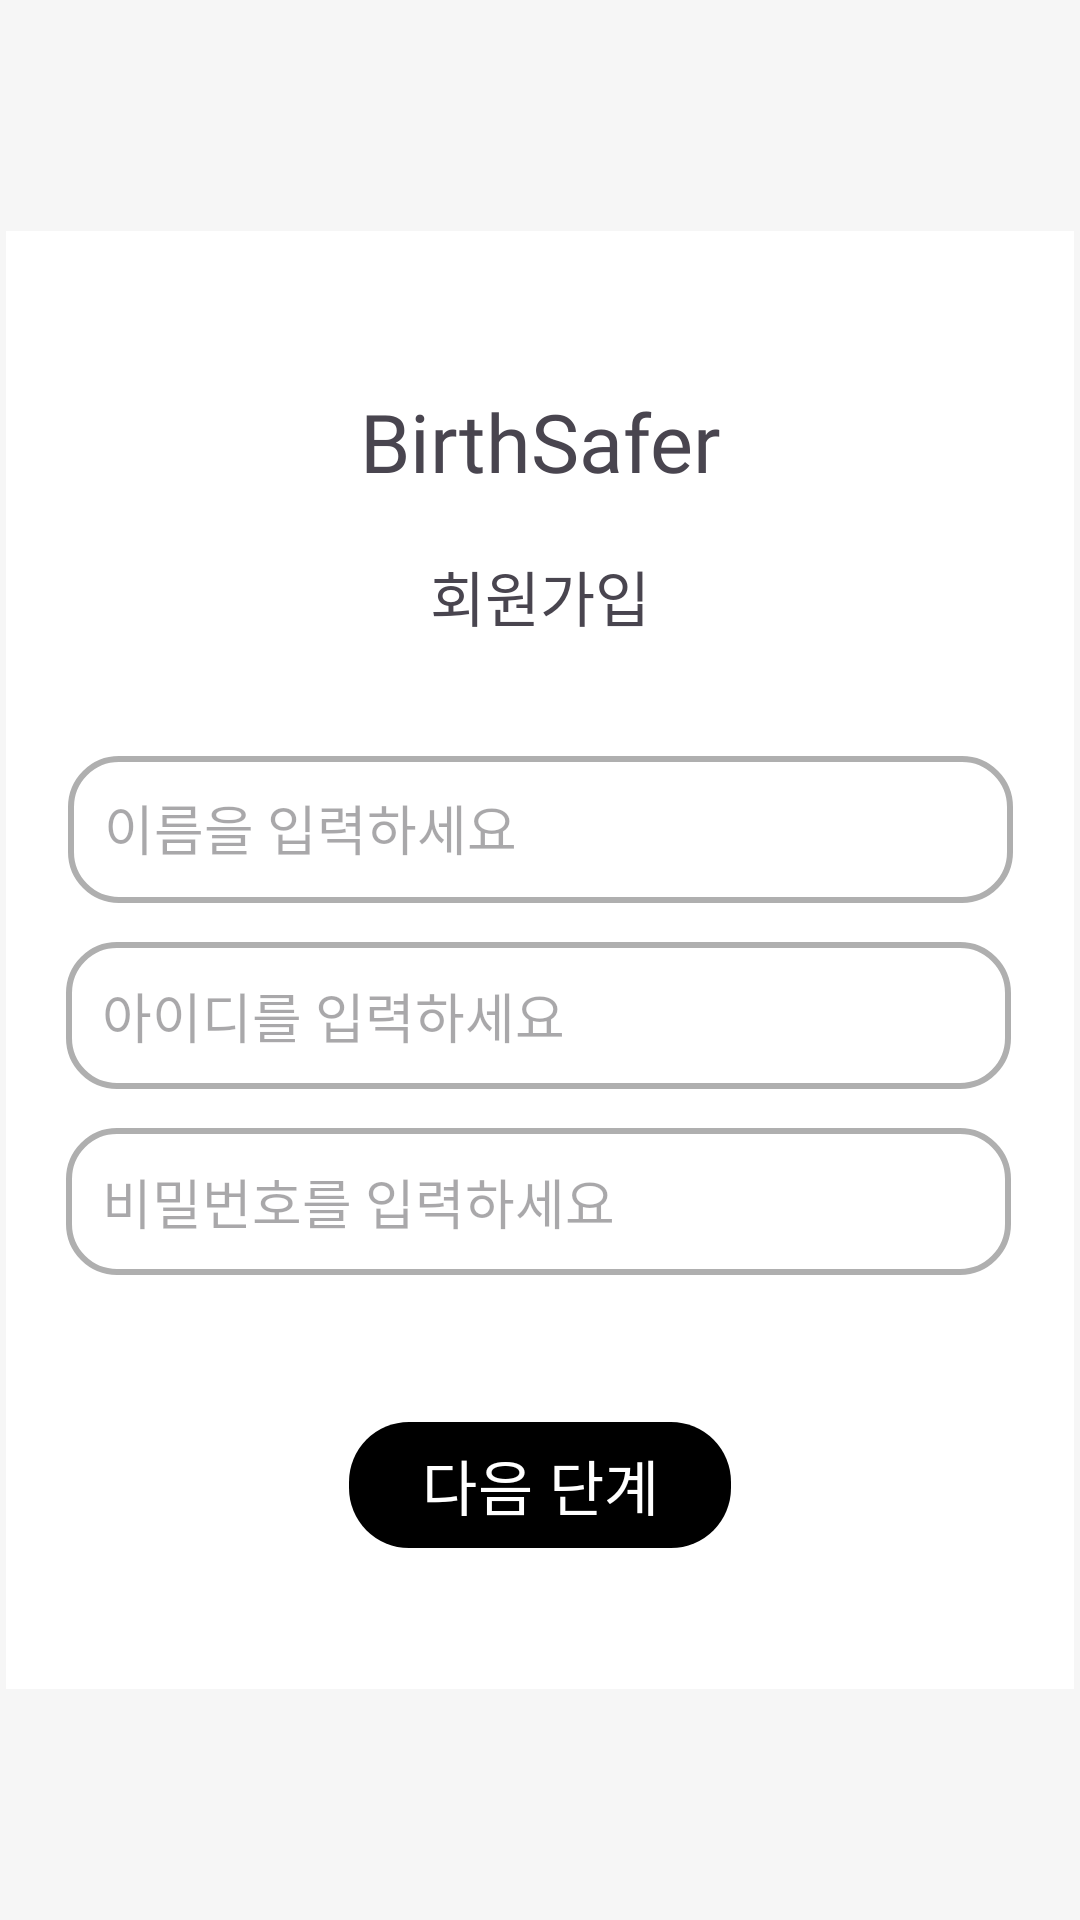

Android layout source for this screen:
<!-- AndroidManifest.xml: application theme Theme.BirthSafer -->
<!-- res/layout/activity_main.xml -->
<?xml version="1.0" encoding="utf-8"?>
<androidx.constraintlayout.widget.ConstraintLayout xmlns:android="http://schemas.android.com/apk/res/android"
    xmlns:app="http://schemas.android.com/apk/res-auto"
    xmlns:tools="http://schemas.android.com/tools"
    android:id="@+id/main"
    android:layout_width="match_parent"
    android:layout_height="match_parent"
    android:background="#F6F6F6"
    tools:context=".MainActivity">


    <View
        android:id="@+id/view"
        android:layout_width="356dp"
        android:layout_height="486dp"
        android:layout_marginStart="8dp"
        android:layout_marginTop="16dp"
        android:layout_marginEnd="8dp"
        android:layout_marginBottom="16dp"
        android:background="#FFFFFF"
        app:layout_constraintBottom_toBottomOf="parent"
        app:layout_constraintEnd_toEndOf="parent"
        app:layout_constraintStart_toStartOf="parent"
        app:layout_constraintTop_toTopOf="parent" />

    <EditText
        android:id="@+id/etName"
        android:layout_width="315dp"
        android:layout_height="49dp"
        android:layout_marginStart="21dp"
        android:layout_marginTop="175dp"
        android:layout_marginEnd="21dp"
        android:background="@drawable/rounded_bg"
        android:backgroundTint="@null"
        android:ems="10"
        android:hint="이름을 입력하세요"
        android:inputType="text"
        android:padding="12dp"
        app:layout_constraintEnd_toEndOf="@+id/view"
        app:layout_constraintStart_toStartOf="@+id/view"
        app:layout_constraintTop_toTopOf="@+id/view" />

    <EditText
        android:id="@+id/et_password"
        android:layout_width="315dp"
        android:layout_height="49dp"
        android:layout_marginStart="21dp"
        android:layout_marginTop="299dp"
        android:layout_marginEnd="21dp"
        android:ems="10"
        android:background="@drawable/rounded_bg"
        android:backgroundTint="@null"
        android:hint="비밀번호를 입력하세요"
        android:inputType="text"
        app:layout_constraintEnd_toEndOf="@+id/view"
        app:layout_constraintHorizontal_bias="1.0"
        app:layout_constraintStart_toStartOf="@+id/view"
        app:layout_constraintTop_toTopOf="@+id/view" />

    <EditText
        android:id="@+id/et_id"
        android:layout_width="315dp"
        android:layout_height="49dp"
        android:layout_marginStart="21dp"
        android:layout_marginTop="237dp"
        android:layout_marginEnd="21dp"
        android:ems="10"
        android:background="@drawable/rounded_bg"
        android:backgroundTint="@null"
        android:hint="아이디를 입력하세요"
        android:inputType="text"
        app:layout_constraintEnd_toEndOf="@+id/view"
        app:layout_constraintHorizontal_bias="1.0"
        app:layout_constraintStart_toStartOf="@+id/view"
        app:layout_constraintTop_toTopOf="@+id/view" />

    <TextView
        android:id="@+id/txt1"
        android:layout_width="135dp"
        android:layout_height="33dp"
        android:layout_marginStart="112dp"
        android:layout_marginTop="52dp"
        android:layout_marginEnd="112dp"
        android:fontFamily="@font/inter_semibold"
        android:gravity="center"
        android:text="BirthSafer"
        android:textSize="27sp"
        app:layout_constraintEnd_toEndOf="@+id/view"
        app:layout_constraintStart_toStartOf="@+id/view"
        app:layout_constraintTop_toTopOf="@+id/view" />

    <TextView
        android:id="@+id/txt2"
        android:layout_width="75dp"
        android:layout_height="26dp"
        android:layout_marginStart="141dp"
        android:layout_marginTop="107dp"
        android:layout_marginEnd="141dp"
        android:fontFamily="@font/inter"
        android:gravity="center"
        android:text="회원가입"
        android:textSize="20dp"
        app:layout_constraintEnd_toEndOf="@+id/view"
        app:layout_constraintStart_toStartOf="@+id/view"
        app:layout_constraintTop_toTopOf="@+id/view" />

    <com.google.android.material.button.MaterialButton
        android:id="@+id/btn1"
        android:layout_width="wrap_content"
        android:layout_height="50dp"
        android:layout_marginStart="119dp"
        android:layout_marginTop="393dp"
        android:layout_marginEnd="119dp"
        android:text="다음 단계"
        android:textColor="#FFFFFF"
        app:backgroundTint="#000000"
        app:cornerRadius="20dp"
        android:fontFamily="@font/inter_semibold"
        android:textSize="20sp"
        app:layout_constraintEnd_toEndOf="@+id/view"
        app:layout_constraintStart_toStartOf="@+id/view"
        app:layout_constraintTop_toTopOf="@+id/view" />

</androidx.constraintlayout.widget.ConstraintLayout>
<!-- resources referenced by this layout -->
<resources>
  <!-- drawable rounded_bg (drawable) -->
  <?xml version="1.0" encoding="utf-8"?>
  <shape xmlns:android="http://schemas.android.com/apk/res/android">
      
      <solid android:color="#FFFFFF"/>
      
      <corners android:radius="16dp"/>
      
      <stroke
          android:width="2dp"
          android:color="#AFAFAF"/>
      
      <padding
          android:left="12dp"
          android:right="12dp"
          android:top="8dp"
          android:bottom="8dp"/>
  </shape>
  <style name="Theme.BirthSafer" parent="Base.Theme.BirthSafer" />
  <style name="Base.Theme.BirthSafer" parent="Theme.Material3.DayNight.NoActionBar">
          
          
      </style>
</resources>
